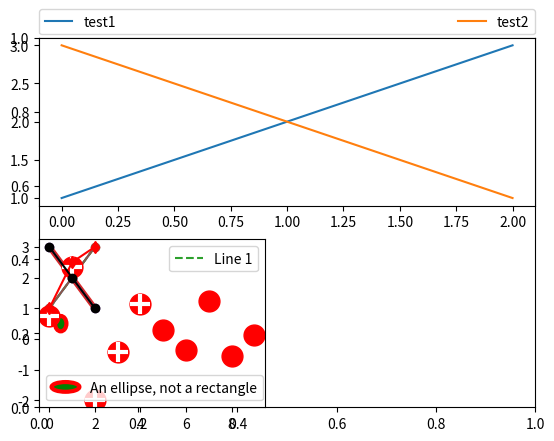

This figure's Python source:
%matplotlib inline

import matplotlib.patches as mpatches
import matplotlib.pyplot as plt

red_patch = mpatches.Patch(color='red', label='The red data')
plt.legend(handles=[red_patch])

plt.show()

import matplotlib.lines as mlines

blue_line = mlines.Line2D([], [], color='blue', marker='*',
                          markersize=15, label='Blue stars')
plt.legend(handles=[blue_line])

plt.show()

plt.subplot(211)
plt.plot([1, 2, 3], label="test1")
plt.plot([3, 2, 1], label="test2")

# Place a legend above this subplot, expanding itself to
# fully use the given bounding box.
plt.legend(bbox_to_anchor=(0., 1.02, 1., .102), loc='lower left',
           ncol=2, mode="expand", borderaxespad=0.)

plt.subplot(223)
plt.plot([1, 2, 3], label="test1")
plt.plot([3, 2, 1], label="test2")
# Place a legend to the right of this smaller subplot.
plt.legend(bbox_to_anchor=(1.05, 1), loc='upper left', borderaxespad=0.)

plt.show()

line1, = plt.plot([1, 2, 3], label="Line 1", linestyle='--')
line2, = plt.plot([3, 2, 1], label="Line 2", linewidth=4)

# Create a legend for the first line.
first_legend = plt.legend(handles=[line1], loc='upper right')

# Add the legend manually to the current Axes.
ax = plt.gca().add_artist(first_legend)

# Create another legend for the second line.
plt.legend(handles=[line2], loc='lower right')

plt.show()

from matplotlib.legend_handler import HandlerLine2D

line1, = plt.plot([3, 2, 1], marker='o', label='Line 1')
line2, = plt.plot([1, 2, 3], marker='o', label='Line 2')

plt.legend(handler_map={line1: HandlerLine2D(numpoints=4)})

from numpy.random import randn

z = randn(10)

red_dot, = plt.plot(z, "ro", markersize=15)
# Put a white cross over some of the data.
white_cross, = plt.plot(z[:5], "w+", markeredgewidth=3, markersize=15)

plt.legend([red_dot, (red_dot, white_cross)], ["Attr A", "Attr A+B"])

from matplotlib.legend_handler import HandlerLine2D, HandlerTuple

p1, = plt.plot([1, 2.5, 3], 'r-d')
p2, = plt.plot([3, 2, 1], 'k-o')

l = plt.legend([(p1, p2)], ['Two keys'], numpoints=1,
               handler_map={tuple: HandlerTuple(ndivide=None)})

import matplotlib.patches as mpatches


class AnyObject:
    pass


class AnyObjectHandler:
    def legend_artist(self, legend, orig_handle, fontsize, handlebox):
        x0, y0 = handlebox.xdescent, handlebox.ydescent
        width, height = handlebox.width, handlebox.height
        patch = mpatches.Rectangle([x0, y0], width, height, facecolor='red',
                                   edgecolor='black', hatch='xx', lw=3,
                                   transform=handlebox.get_transform())
        handlebox.add_artist(patch)
        return patch


plt.legend([AnyObject()], ['My first handler'],
           handler_map={AnyObject: AnyObjectHandler()})

from matplotlib.legend_handler import HandlerPatch


class HandlerEllipse(HandlerPatch):
    def create_artists(self, legend, orig_handle,
                       xdescent, ydescent, width, height, fontsize, trans):
        center = 0.5 * width - 0.5 * xdescent, 0.5 * height - 0.5 * ydescent
        p = mpatches.Ellipse(xy=center, width=width + xdescent,
                             height=height + ydescent)
        self.update_prop(p, orig_handle, legend)
        p.set_transform(trans)
        return [p]


c = mpatches.Circle((0.5, 0.5), 0.25, facecolor="green",
                    edgecolor="red", linewidth=3)
plt.gca().add_patch(c)

plt.legend([c], ["An ellipse, not a rectangle"],
           handler_map={mpatches.Circle: HandlerEllipse()})